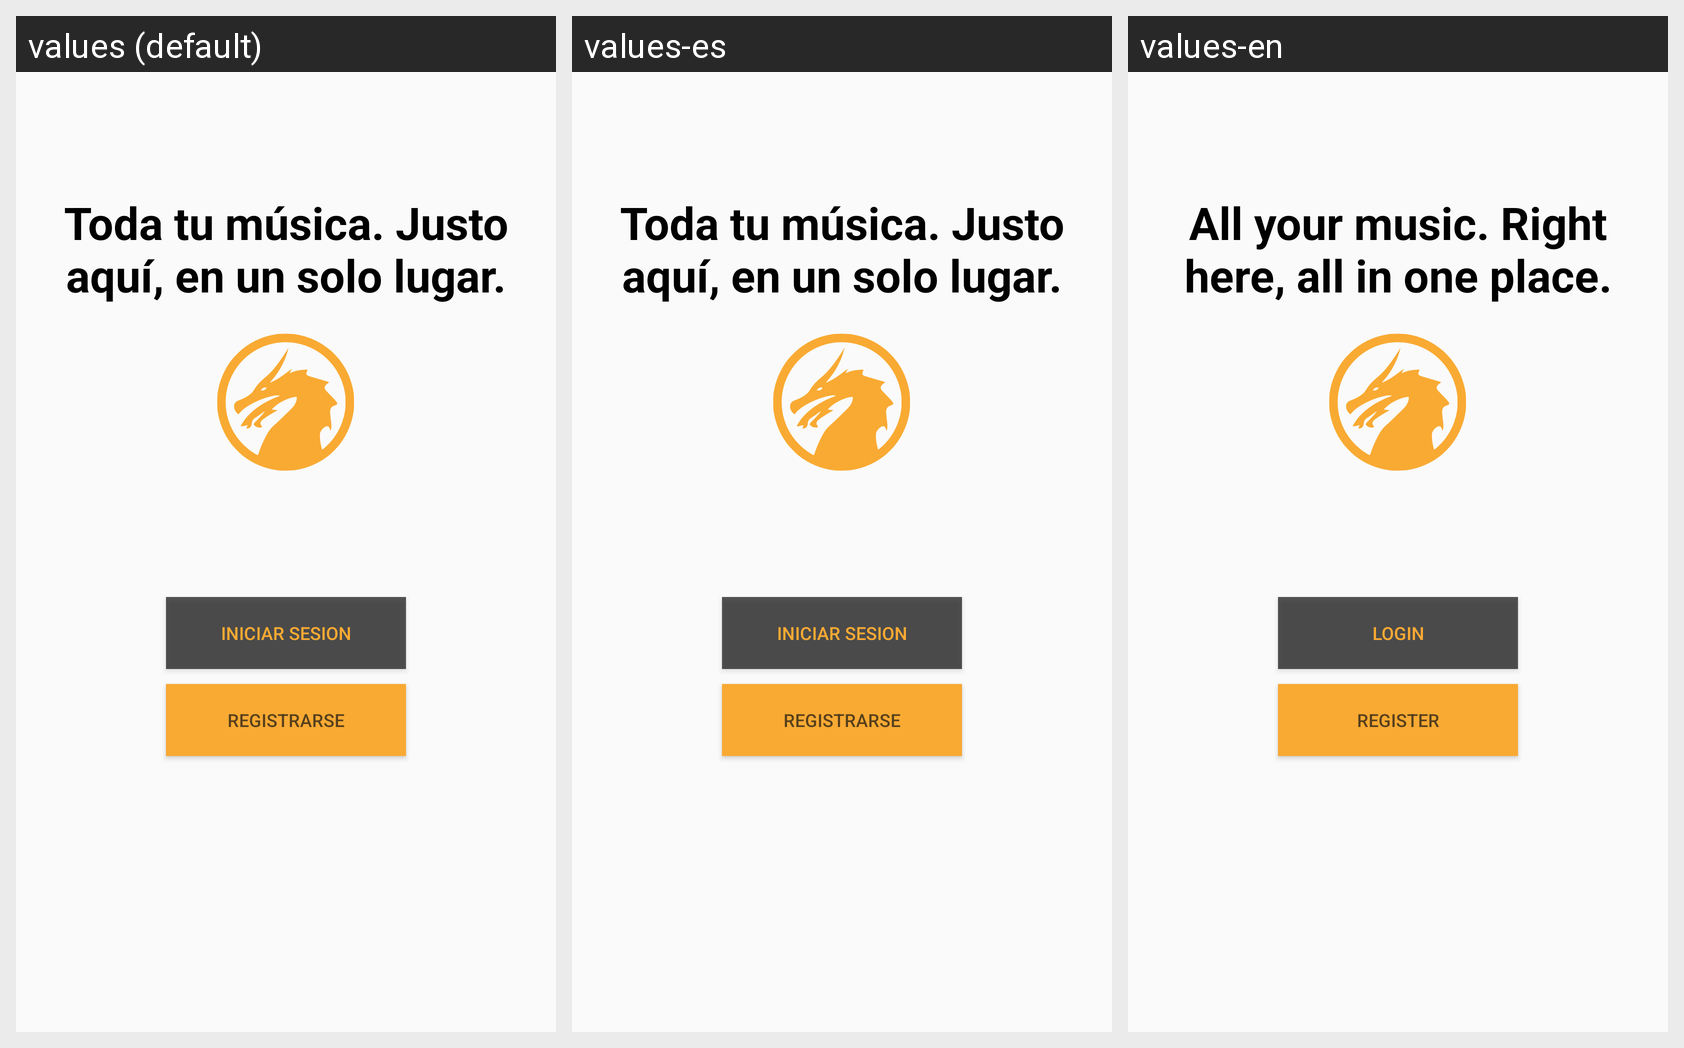

The Android screen above is rendered under several locales of the same app. Produce the string resources it draws, with the default and per-locale values.
Android screen res/layout/fragment_login_inicio.xml rendered under 3 locales, left to right: values (default), values-es, values-en. Device: Nexus 5 (rendered at 1080×1920; each locale shown at half size, 540×960, under a caption strip naming it); theme Theme.AppCompat.Light.NoActionBar.
Strings drawn on this screen, with the default value and each locale's value (text and hints the layout hard-codes, and strings that could not be matched under every locale, appear in the picture but are not listed):

slogan
  values: Toda tu música. Justo aquí, en un solo lugar.
  values-es: Toda tu música. Justo aquí, en un solo lugar.
  values-en: All your music. Right here, all in one place.

Iniciar_Sesion
  values: Iniciar Sesion
  values-es: Iniciar Sesion
  values-en: Login

registrarse
  values: Registrarse
  values-es: Registrarse
  values-en: Register
